Run: headless pygame with SDL's dummy video driver; simulated clock (each Clock.tick advances the game by its frame time, no real sleeping); random seed 0; keys injected as events and as key.get_pressed() state; no mouse input.
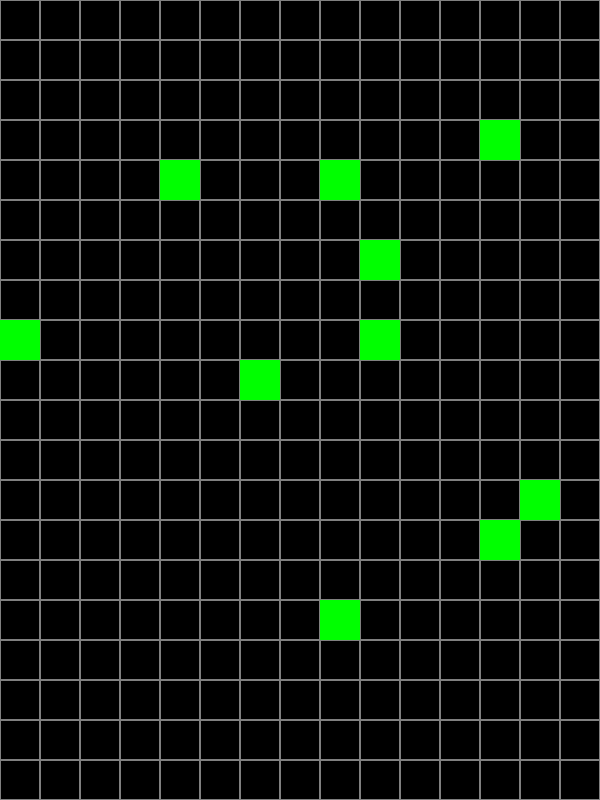
Frame 1 of 4 · flips 1–60 · no input
Frame 2 of 4 · flips 61–180 · tapped SPACE, RETURN · held RIGHT (→), D · screen unchanged from frame 1, image omitted
Frame 3 of 4 · flips 181–300 · held DOWN (↓), S · screen unchanged from frame 2, image omitted
Frame 4 of 4 · flips 301–420 · held LEFT (←), A, UP (↑), W · screen unchanged from frame 3, image omitted

The pygame program that drew these frames:

# p_snake03.py
#
# draw_food

import pygame
import random

# 화면 그리기
pygame.init()
SCREEN_WIDTH = 600
SCREEN_HEIGHT = 800
SCREEN_SIZE = (SCREEN_WIDTH, SCREEN_HEIGHT)

screen = pygame.display.set_mode(SCREEN_SIZE)
pygame.display.set_caption("PYSNAKE")
clock = pygame.time.Clock()

# 변수 초기화
BLACK = (0, 0, 0)
WHITE = (255, 255, 255)
GRAY = (128, 128, 128)
BLUE = (0, 0, 255)
GREEN = (0, 255, 0)

CELL_SIZE = 40
COL_COUNT = SCREEN_WIDTH // CELL_SIZE
ROW_COUNT = SCREEN_HEIGHT // CELL_SIZE

LEFT = 0
RIGHT = 1
UP = 2
DOWN = 3
direction = DOWN

# 뱀 좌표 리스트 만들기
bodies = [(COL_COUNT // 2, ROW_COUNT // 2)]

# 먹이 10개 위치 리스트 만들기
foods = []

def add_food():
    while True:
        c_idx = random.randint(0, COL_COUNT - 1)
        r_idx = random.randint(0, ROW_COUNT - 1)
        f_pos = (c_idx, r_idx)
        if f_pos not in bodies or f_pos not in foods:
            foods.append(f_pos)
            break

for _ in range(10):
    add_food()

# 게임 루프
while True:
    # 키 처리
    event = pygame.event.poll()
    if event.type == pygame.QUIT:
        break

    # 키에 따른 방향 설정
    if event.type == pygame.KEYDOWN:
        if event.key == pygame.K_LEFT:
            direction = LEFT
        elif event.key == pygame.K_RIGHT:
            direction = RIGHT
        elif event.key == pygame.K_UP:
            direction = UP
        elif event.key == pygame.K_DOWN:
            direction = DOWN

    # 뱀 머리를 추출하고 다음 방향으로 이동
    head = bodies[0]
    c_idx = head[0]
    r_idx = head[1]
    if direction == LEFT:
        c_idx = c_idx - 1
    elif direction == RIGHT:
        c_idx = c_idx + 1
    elif direction == UP:
        r_idx = r_idx - 1
    elif direction == DOWN:
        r_idx = r_idx + 1
    bodies.insert(0, (c_idx, r_idx))


    # 먹이 먹기
    if (c_idx, r_idx) in foods:
        foods.remove((c_idx, r_idx))
        add_food()
    else:
        # 뱀 꼬리는 제거
        bodies.pop()

    # 화면 초기화
    screen.fill(BLACK)

    # 격자 그리기
    for c_idx in range(COL_COUNT):
        for r_idx in range(ROW_COUNT):
            one_rect = (c_idx * CELL_SIZE, r_idx * CELL_SIZE,
                        CELL_SIZE, CELL_SIZE)
            pygame.draw.rect(screen, GRAY, one_rect, 1)

    # 먹이 그리기
    for food in foods:
        f_rect = (food[0] * CELL_SIZE, food[1] * CELL_SIZE,
                  CELL_SIZE, CELL_SIZE)
        pygame.draw.rect(screen, GREEN, f_rect)

    # 뱀 그리기
    for one in bodies:
        b_rect = (one[0] * CELL_SIZE, one[1] * CELL_SIZE,
                  CELL_SIZE, CELL_SIZE)
        pygame.draw.rect(screen, BLUE, b_rect)

    # 화면 업데이트
    pygame.display.update()
    clock.tick(5)

# 게임 종료
pygame.quit()
